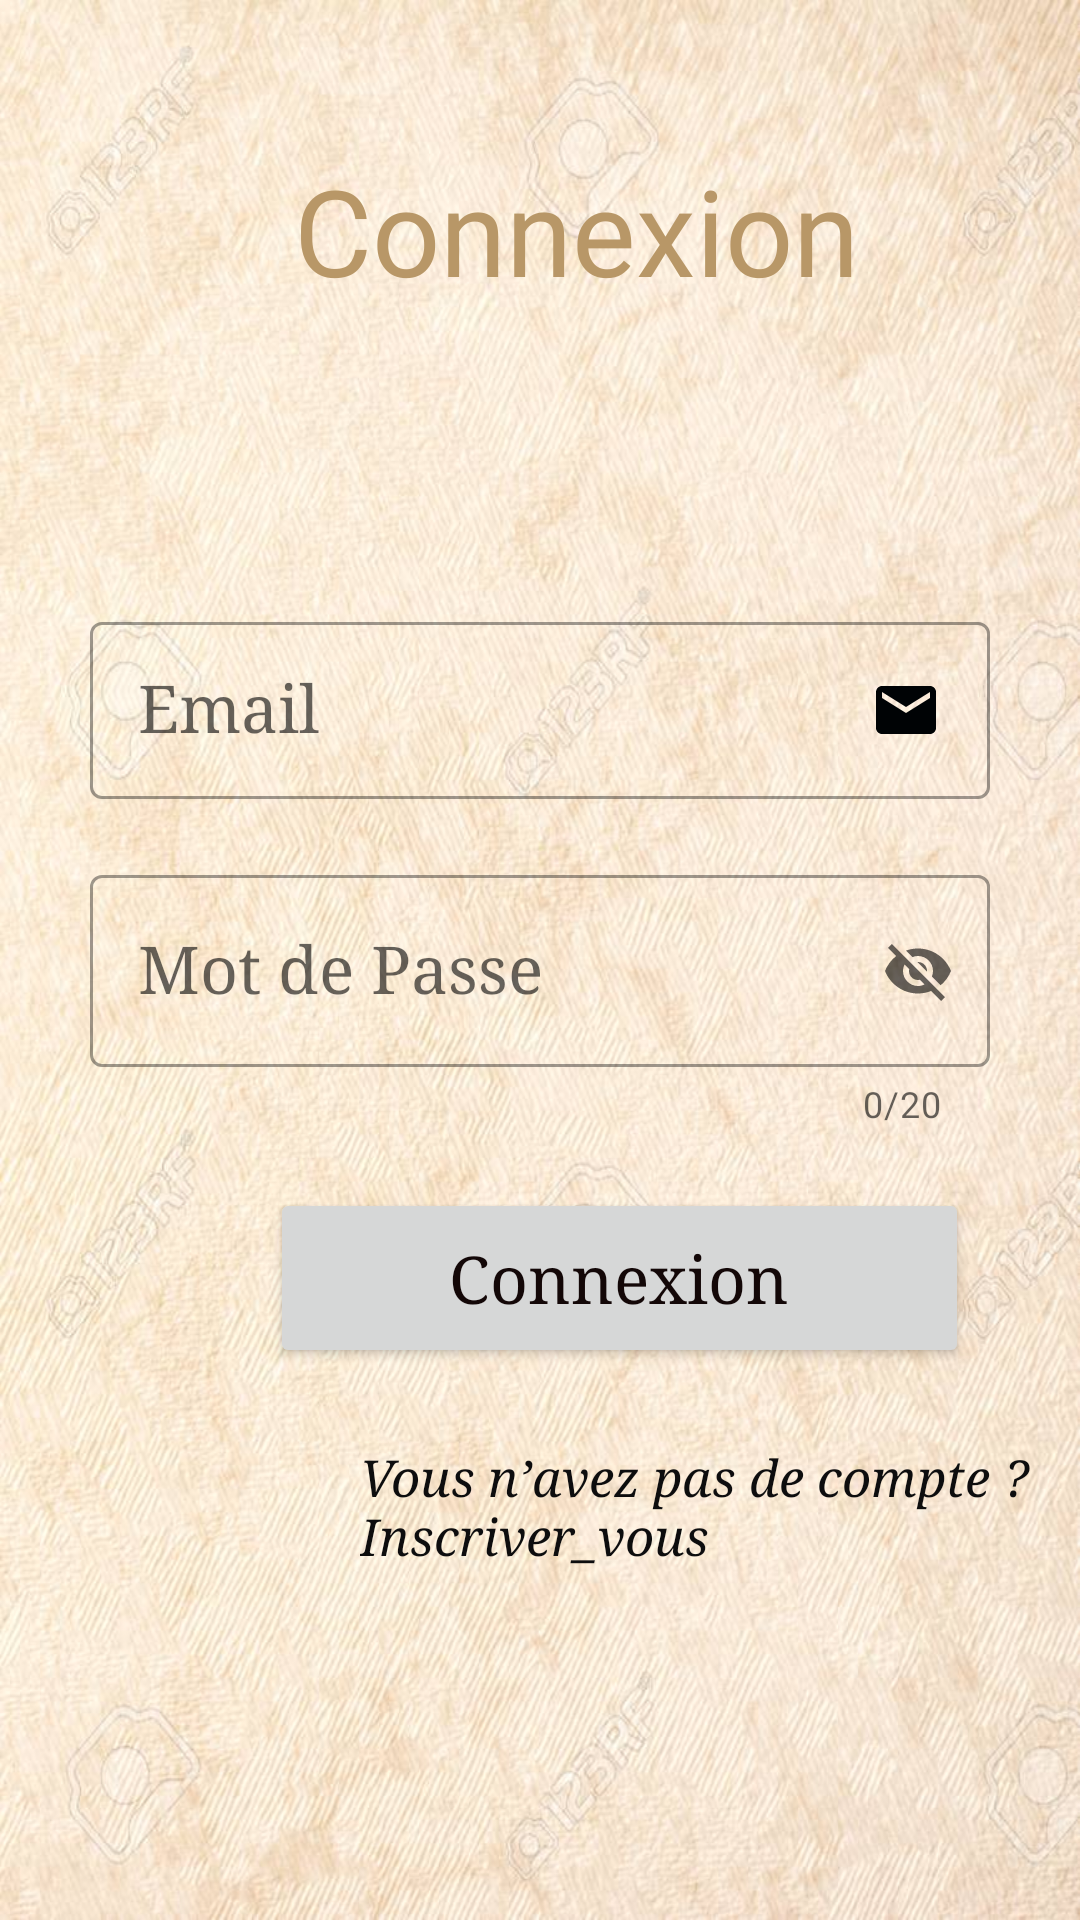

Android layout source for this screen:
<!-- AndroidManifest.xml: application theme Theme.Test2 -->
<!-- res/layout/activity_connexion.xml -->
<?xml version="1.0" encoding="utf-8"?>
<LinearLayout xmlns:android="http://schemas.android.com/apk/res/android"
    xmlns:app="http://schemas.android.com/apk/res-auto"
    xmlns:tools="http://schemas.android.com/tools"
    android:id="@+id/activity_main"
    android:layout_width="match_parent"
    android:layout_height="match_parent"
    android:background="@drawable/fond"
    android:orientation="vertical"
    tools:context=".Connexion">

    <TextView
        android:id="@+id/textView"
        android:layout_width="384dp"
        android:layout_height="52dp"
        android:layout_marginTop="50dp"
        android:fontFamily="@font/abril_fatface"
        android:gravity="center"
        android:text="Connexion"
        android:textColor="#B89767"
        android:textColorHint="#090202"
        android:textSize="40sp" />

    <com.google.android.material.textfield.TextInputLayout
        style="@style/Widget.MaterialComponents.TextInputLayout.OutlinedBox"
        android:layout_width="match_parent"
        android:layout_height="wrap_content"
        android:layout_marginLeft="30dp"
        android:layout_marginTop="100dp"
        android:layout_marginRight="30dp"
        android:hint="Email">

        <com.google.android.material.textfield.TextInputEditText
            android:id="@+id/email"
            android:layout_width="match_parent"
            android:layout_height="59dp"
            android:drawableRight="@drawable/ic_baseline_email_24"
            android:drawingCacheQuality="auto"
            android:fontFamily="serif"
            android:inputType="textEmailAddress"
            android:selectAllOnFocus="true"
            android:singleLine="true"
            android:textAppearance="@style/TextAppearance.AppCompat.Large"
            android:textColor="@color/black"
            android:textColorLink="#35AAB8" />
    </com.google.android.material.textfield.TextInputLayout>

    <com.google.android.material.textfield.TextInputLayout
        android:id="@+id/txtPass2"
        style="@style/Widget.MaterialComponents.TextInputLayout.OutlinedBox"
        android:layout_width="match_parent"
        android:layout_height="wrap_content"
        android:layout_marginLeft="30dp"
        android:layout_marginTop="20dp"
        android:layout_marginRight="30dp"
        android:hint="Mot de Passe"
        android:inputType="textPassword"
        app:counterEnabled="true"
        app:counterMaxLength="20"
        app:endIconMode="password_toggle"
        tools:layout_editor_absoluteX="0dp">

        <com.google.android.material.textfield.TextInputEditText
            android:id="@+id/pass"
            android:layout_width="match_parent"
            android:layout_height="64dp"
            android:drawingCacheQuality="high"
            android:fontFamily="serif"
            android:maxLength="21"
            android:textAppearance="@style/TextAppearance.AppCompat.Large"
            android:textColorLink="#35AAB8" />
    </com.google.android.material.textfield.TextInputLayout>


    <Button
        android:id="@+id/buttoncon"
        android:layout_width="233dp"
        android:layout_height="60dp"
        android:layout_marginLeft="90dp"
        android:layout_marginTop="20dp"
        android:fontFamily="serif"
        android:text="Connexion"
        android:textAppearance="@style/TextAppearance.AppCompat.Large"
        android:textColor="#130707" />

    <TextView
        android:id="@+id/incText"
        android:layout_width="225dp"
        android:layout_height="63dp"
        android:layout_marginLeft="120dp"
        android:layout_marginTop="25dp"
        android:fontFamily="serif"
        android:onClick="connecter"
        android:text="Vous n’avez pas de compte ?Inscriver_vous"
        android:textColor="#0D0D0E"
        android:textSize="17dp"
        android:textStyle="italic" />


</LinearLayout>
<!-- resources referenced by this layout -->
<resources>
  <color name="black">#FF000000</color>
  <!-- drawable fond: jpg bitmap (drawable, 156588 bytes) -->
  <!-- drawable ic_baseline_email_24 (drawable-v24) -->
  <vector android:height="24dp" android:tint="#000305"
      android:viewportHeight="24" android:viewportWidth="24"
      android:width="24dp" xmlns:android="http://schemas.android.com/apk/res/android">
      <path android:fillColor="@android:color/white" android:pathData="M20,4L4,4c-1.1,0 -1.99,0.9 -1.99,2L2,18c0,1.1 0.9,2 2,2h16c1.1,0 2,-0.9 2,-2L22,6c0,-1.1 -0.9,-2 -2,-2zM20,8l-8,5 -8,-5L4,6l8,5 8,-5v2z"/>
  </vector>
  <style name="Theme.Test2" parent="Theme.MaterialComponents.DayNight.NoActionBar">
          
          <item name="colorPrimary">#B89767</item>
          <item name="colorPrimaryVariant">@color/purple_700</item>
          <item name="colorOnPrimary">@color/white</item>
          
          <item name="colorSecondary">@color/teal_200</item>
          <item name="colorSecondaryVariant">@color/teal_700</item>
          <item name="colorOnSecondary">@color/black</item>
          
          <item name="android:statusBarColor" tools:targetApi="l">?attr/colorPrimaryVariant</item>
          
      </style>
  <color name="purple_700">#FF3700B3</color>
  <color name="white">#FFFFFFFF</color>
  <color name="teal_200">#FF03DAC5</color>
  <color name="teal_700">#FF018786</color>
</resources>
